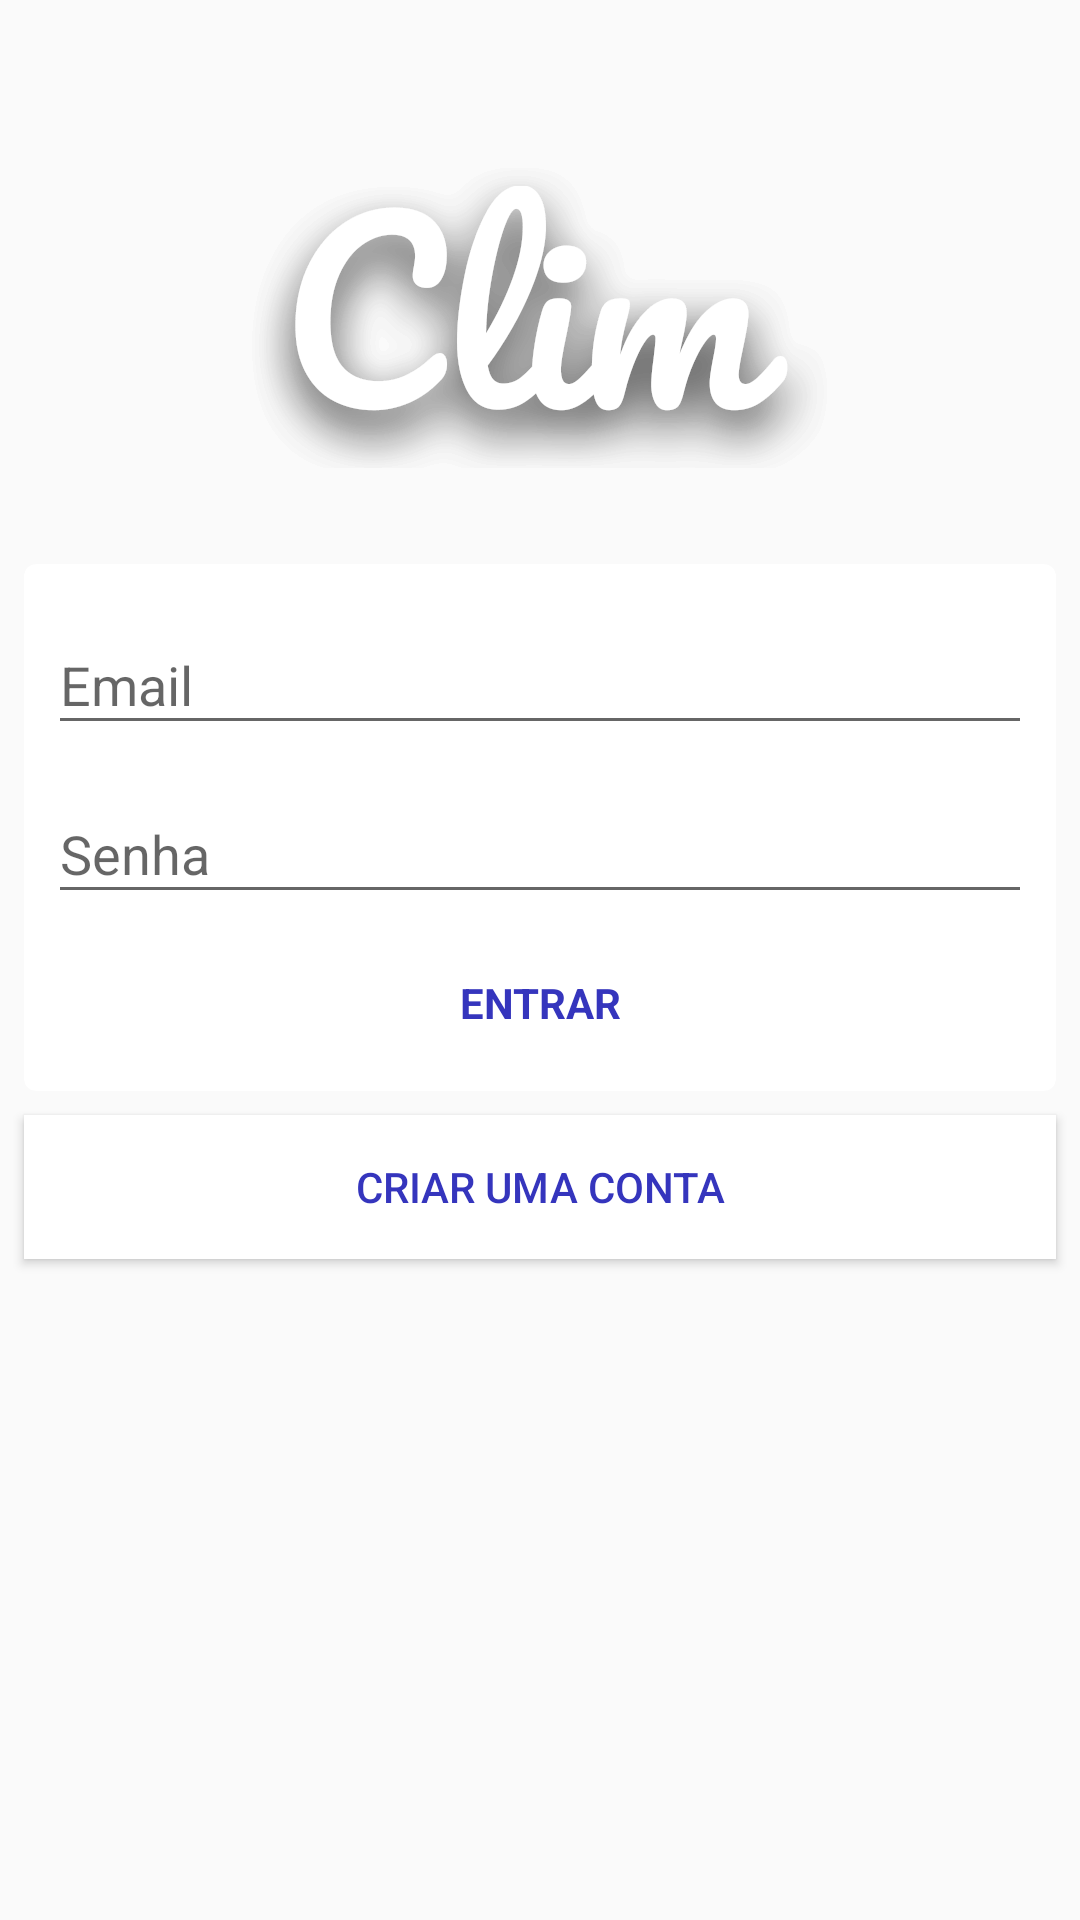

Android layout source for this screen:
<!-- AndroidManifest.xml: application theme AppTheme -->
<!-- res/layout/fragment_login.xml -->
<android.support.constraint.ConstraintLayout xmlns:android="http://schemas.android.com/apk/res/android"
    xmlns:app="http://schemas.android.com/apk/res-auto"
    xmlns:tools="http://schemas.android.com/tools"
    android:layout_width="match_parent"
    android:layout_height="match_parent"
    tools:context="br.com.airescovit.clim.ui.login.login.LoginFragment">

    <ImageView
        android:id="@+id/img_logo"
        android:layout_width="0dp"
        android:layout_height="100dp"
        android:layout_marginEnd="8dp"
        android:layout_marginStart="8dp"
        android:layout_marginTop="?attr/actionBarSize"
        android:src="@drawable/clim_logo"
        app:layout_constraintEnd_toEndOf="parent"
        app:layout_constraintStart_toStartOf="parent"
        app:layout_constraintTop_toTopOf="parent" />

    <android.support.v7.widget.CardView
        android:id="@+id/cardView"
        android:layout_width="match_parent"
        android:layout_height="wrap_content"
        android:layout_marginEnd="8dp"
        android:layout_marginStart="8dp"
        android:layout_marginTop="32dp"
        android:paddingBottom="8dp"
        app:cardCornerRadius="4dp"
        app:layout_constraintEnd_toEndOf="parent"
        app:layout_constraintStart_toStartOf="parent"
        app:layout_constraintTop_toBottomOf="@+id/img_logo">

        <LinearLayout
            android:layout_width="match_parent"
            android:layout_height="wrap_content"
            android:orientation="vertical">

            <android.support.design.widget.TextInputLayout
                android:id="@+id/text_input_email"
                android:layout_width="match_parent"
                android:layout_height="wrap_content"
                android:layout_marginEnd="8dp"
                android:layout_marginStart="8dp"
                android:layout_marginTop="8dp">

                <android.support.design.widget.TextInputEditText
                    android:id="@+id/edt_email"
                    android:layout_width="match_parent"
                    android:layout_height="wrap_content"
                    android:hint="@string/email"
                    android:inputType="textEmailAddress" />
            </android.support.design.widget.TextInputLayout>

            <android.support.design.widget.TextInputLayout
                android:id="@+id/text_input_password"
                android:layout_width="match_parent"
                android:layout_height="wrap_content"
                android:layout_marginEnd="8dp"
                android:layout_marginStart="8dp"
                android:layout_marginTop="4dp"
                app:layout_constraintEnd_toEndOf="parent"
                app:layout_constraintStart_toStartOf="parent"
                app:layout_constraintTop_toBottomOf="@+id/textInputLayout">

                <android.support.design.widget.TextInputEditText
                    android:id="@+id/edt_password"
                    android:layout_width="match_parent"
                    android:layout_height="wrap_content"
                    android:hint="@string/password"
                    android:inputType="textPassword" />
            </android.support.design.widget.TextInputLayout>

            <TextView
                android:id="@+id/btn_entrar"
                android:layout_width="match_parent"
                android:layout_height="wrap_content"
                android:layout_marginBottom="8dp"
                android:layout_marginEnd="8dp"
                android:layout_marginStart="8dp"
                android:layout_marginTop="8dp"
                android:background="?attr/selectableItemBackground"
                android:clickable="true"
                android:gravity="center"
                android:padding="12dp"
                android:text="@string/sign_in"
                android:textAllCaps="true"
                android:textColor="@color/colorPrimary"
                android:textStyle="bold"
                app:layout_constraintEnd_toEndOf="parent"
                app:layout_constraintStart_toStartOf="parent"
                app:layout_constraintTop_toBottomOf="@+id/textInputLayout2" />

        </LinearLayout>
    </android.support.v7.widget.CardView>

    <Button
        android:id="@+id/btn_criar_conta"
        android:layout_width="0dp"
        android:layout_height="wrap_content"
        android:layout_marginEnd="8dp"
        android:layout_marginStart="8dp"
        android:layout_marginTop="8dp"
        android:background="@drawable/button_primary_bg"
        android:text="@string/register"
        android:textColor="@color/colorPrimary"
        app:layout_constraintEnd_toEndOf="parent"
        app:layout_constraintStart_toStartOf="parent"
        app:layout_constraintTop_toBottomOf="@+id/cardView" />


</android.support.constraint.ConstraintLayout>
<!-- resources referenced by this layout -->
<resources>
  <color name="colorPrimary">#3535bd</color>
  <!-- drawable button_primary_bg (drawable) -->
  <?xml version="1.0" encoding="utf-8"?>
  <selector xmlns:android="http://schemas.android.com/apk/res/android">
  
      <item android:drawable="@color/colorPrimaryAlpha" android:state_pressed="true" />
      <item android:drawable="@color/white" android:state_focused="true" />
      <item android:drawable="@color/white" />
  </selector>
  <!-- drawable clim_logo: png bitmap (drawable-nodpi, 49971 bytes) -->
  <string name="email">Email</string>
  <string name="password">Senha</string>
  <string name="register">Criar uma conta</string>
  <string name="sign_in">Entrar</string>
  <style name="AppTheme" parent="Theme.AppCompat.Light.DarkActionBar">
          
          <item name="colorPrimary">@color/colorPrimary</item>
          <item name="colorPrimaryDark">@color/colorPrimaryDark</item>
          <item name="colorAccent">@color/colorAccent</item>
          <item name="windowActionBar">false</item>
          <item name="windowNoTitle">true</item>
          <item name="colorControlActivated">@color/colorPrimary</item>
          <item name="colorControlHighlight">@color/colorPrimary</item>
      </style>
  <color name="colorPrimaryAlpha">#373535bd</color>
  <color name="white">#ffffff</color>
  <color name="colorPrimaryDark">#3535bd</color>
  <color name="colorAccent">#FF673AB7</color>
</resources>
